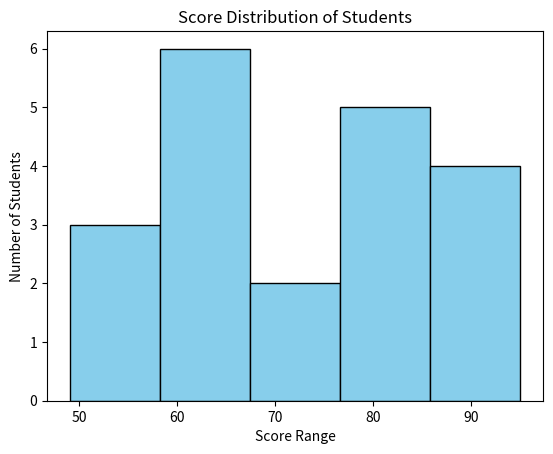

Write the Python code that produced this figure.
import matplotlib.pyplot as plt

scores = [50,60,70,80,90,95,94,93,76,64,65,66,67,78,79,81,85,49,57,62]

plt.hist(scores , bins = 5,color = 'Skyblue',edgecolor = 'Black') 
plt.xlabel('Score Range')
plt.ylabel('Number of Students')
plt.title('Score Distribution of Students')
plt.show()